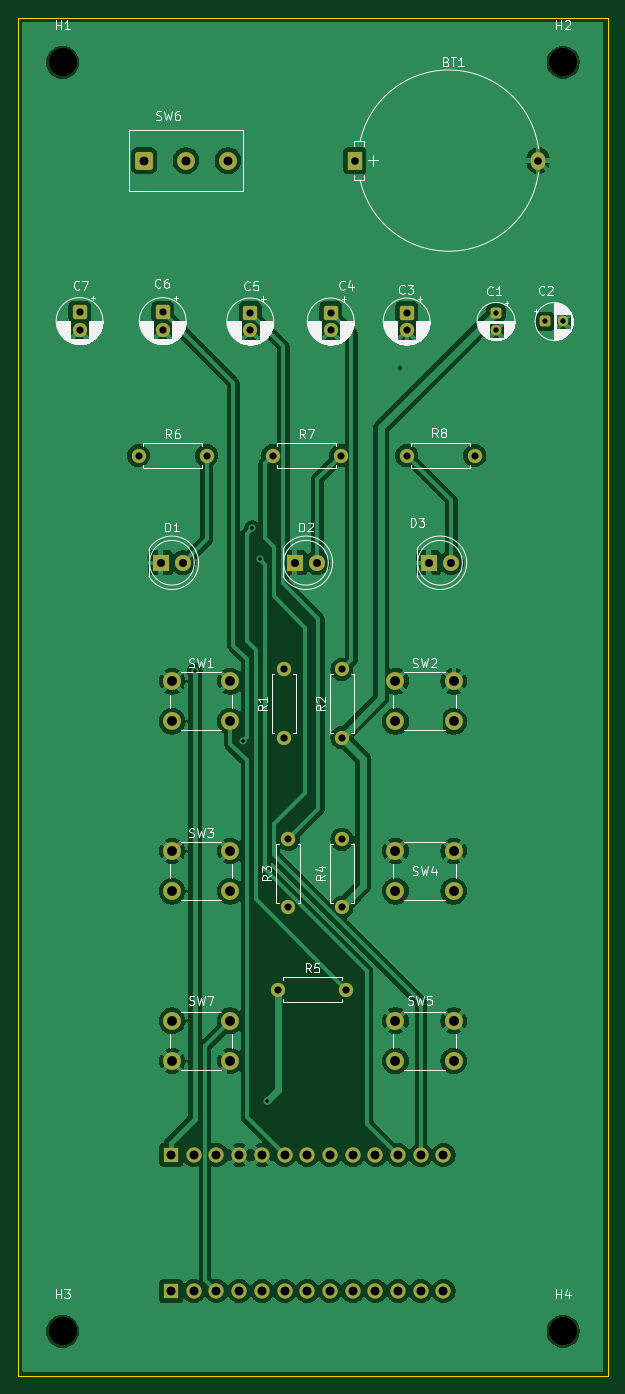
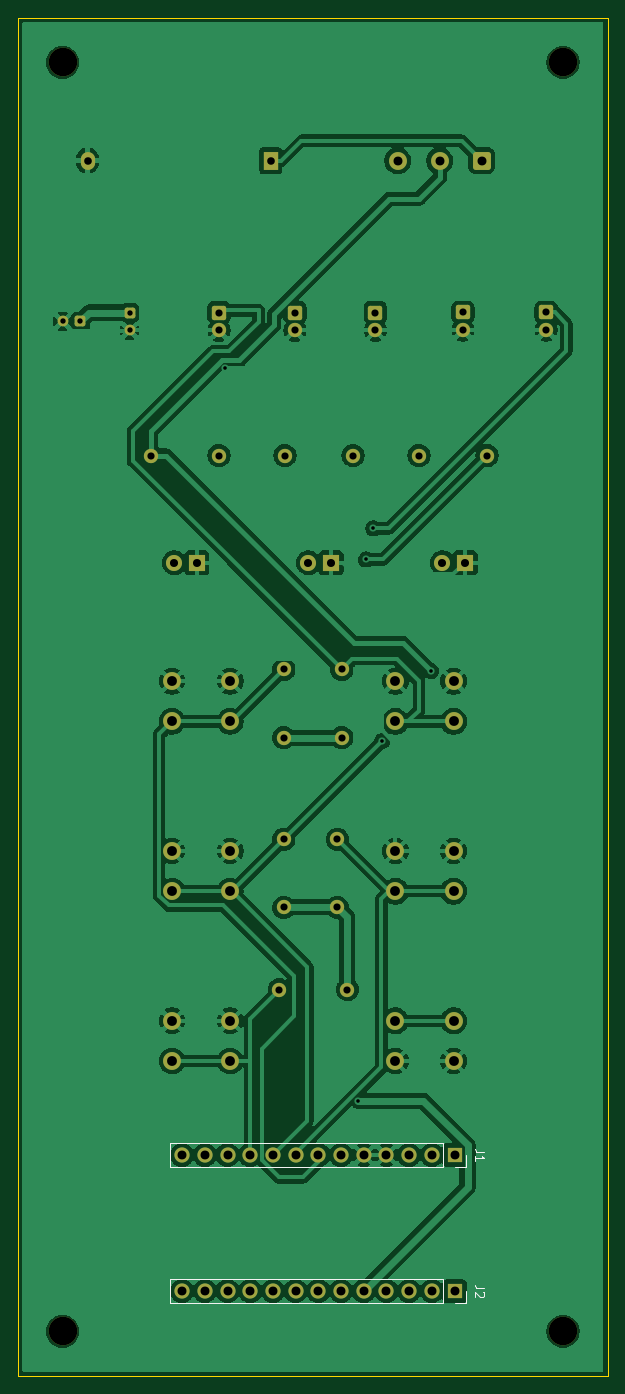
Circuit board: 9 layer files. Board 66.0 x 152.0 mm.
- bottom_copper: NRF52840_Quiz_Remote-B_Cu.gbl (162444 bytes)
- bottom_mask: NRF52840_Quiz_Remote-B_Mask.gbs (4853 bytes)
- bottom_silk: NRF52840_Quiz_Remote-B_Silkscreen.gbo (6797 bytes)
- outline: NRF52840_Quiz_Remote-Edge_Cuts.gm1 (661 bytes)
- top_copper: NRF52840_Quiz_Remote-F_Cu.gtl (144363 bytes)
- top_mask: NRF52840_Quiz_Remote-F_Mask.gts (4853 bytes)
- top_silk: NRF52840_Quiz_Remote-F_Silkscreen.gto (86497 bytes)
- drill: NRF52840_Quiz_Remote-NPTH.drl (430 bytes)
- drill: NRF52840_Quiz_Remote-PTH.drl (2183 bytes)

=== bottom_copper: NRF52840_Quiz_Remote-B_Cu.gbl (162444 bytes, source omitted) ===
=== bottom_mask: NRF52840_Quiz_Remote-B_Mask.gbs ===
%TF.GenerationSoftware,KiCad,Pcbnew,10.0.6-10.0.6~ubuntu24.04.1*%
%TF.CreationDate,2026-10-08T15:45:29+07:00*%
%TF.ProjectId,NRF52840_Quiz_Remote,4e524635-3238-4343-905f-5175697a5f52,rev?*%
%TF.SameCoordinates,Original*%
%TF.FileFunction,Soldermask,Bot*%
%TF.FilePolarity,Negative*%
%FSLAX46Y46*%
G04 Gerber Fmt 4.6, Leading zero omitted, Abs format (unit mm)*
G04 Created by KiCad (PCBNEW 10.0.6-10.0.6~ubuntu24.04.1) date 2026-10-08 15:45:29*
%MOMM*%
%LPD*%
G01*
G04 APERTURE LIST*
G04 Aperture macros list*
%AMRoundRect*
0 Rectangle with rounded corners*
0 $1 Rounding radius*
0 $2 $3 $4 $5 $6 $7 $8 $9 X,Y pos of 4 corners*
0 Add a 4 corners polygon primitive as box body*
4,1,4,$2,$3,$4,$5,$6,$7,$8,$9,$2,$3,0*
0 Add four circle primitives for the rounded corners*
1,1,$1+$1,$2,$3*
1,1,$1+$1,$4,$5*
1,1,$1+$1,$6,$7*
1,1,$1+$1,$8,$9*
0 Add four rect primitives between the rounded corners*
20,1,$1+$1,$2,$3,$4,$5,0*
20,1,$1+$1,$4,$5,$6,$7,0*
20,1,$1+$1,$6,$7,$8,$9,0*
20,1,$1+$1,$8,$9,$2,$3,0*%
G04 Aperture macros list end*
%ADD10C,1.600000*%
%ADD11R,1.800000X1.800000*%
%ADD12C,1.800000*%
%ADD13C,2.000000*%
%ADD14RoundRect,0.250000X-0.550000X0.550000X-0.550000X-0.550000X0.550000X-0.550000X0.550000X0.550000X0*%
%ADD15C,3.200000*%
%ADD16RoundRect,0.300000X-0.700000X-0.700000X0.700000X-0.700000X0.700000X0.700000X-0.700000X0.700000X0*%
%ADD17R,1.600000X2.000000*%
%ADD18O,1.600000X2.000000*%
%ADD19RoundRect,0.250000X-0.350000X0.350000X-0.350000X-0.350000X0.350000X-0.350000X0.350000X0.350000X0*%
%ADD20C,1.200000*%
%ADD21RoundRect,0.250000X-0.350000X-0.350000X0.350000X-0.350000X0.350000X0.350000X-0.350000X0.350000X0*%
%ADD22R,1.700000X1.700000*%
%ADD23C,1.700000*%
G04 APERTURE END LIST*
D10*
%TO.C,R1*%
X100130000Y-112300000D03*
X100130000Y-104680000D03*
%TD*%
D11*
%TO.C,D3*%
X116340000Y-92740000D03*
D12*
X118880000Y-92740000D03*
%TD*%
D13*
%TO.C,SW7*%
X87630000Y-143990000D03*
X94130000Y-143990000D03*
X87630000Y-148490000D03*
X94130000Y-148490000D03*
%TD*%
D14*
%TO.C,C6*%
X86580000Y-64695100D03*
D10*
X86580000Y-66695100D03*
%TD*%
D13*
%TO.C,SW5*%
X112630000Y-143990000D03*
X119130000Y-143990000D03*
X112630000Y-148490000D03*
X119130000Y-148490000D03*
%TD*%
D11*
%TO.C,D2*%
X101340000Y-92740000D03*
D12*
X103880000Y-92740000D03*
%TD*%
D15*
%TO.C,H3*%
X75380000Y-178740000D03*
%TD*%
D14*
%TO.C,C7*%
X77280000Y-64695100D03*
D10*
X77280000Y-66695100D03*
%TD*%
%TO.C,R3*%
X100630000Y-131300000D03*
X100630000Y-123680000D03*
%TD*%
%TO.C,R2*%
X106630000Y-112300000D03*
X106630000Y-104680000D03*
%TD*%
%TO.C,R5*%
X99510000Y-140490000D03*
X107130000Y-140490000D03*
%TD*%
%TO.C,R4*%
X106630000Y-131300000D03*
X106630000Y-123680000D03*
%TD*%
D11*
%TO.C,D1*%
X86340000Y-92740000D03*
D12*
X88880000Y-92740000D03*
%TD*%
D13*
%TO.C,SW1*%
X87630000Y-105990000D03*
X94130000Y-105990000D03*
X87630000Y-110490000D03*
X94130000Y-110490000D03*
%TD*%
D10*
%TO.C,R6*%
X83880000Y-80740000D03*
X91500000Y-80740000D03*
%TD*%
D15*
%TO.C,H1*%
X75380000Y-36740000D03*
%TD*%
D14*
%TO.C,C3*%
X113880000Y-64740000D03*
D10*
X113880000Y-66740000D03*
%TD*%
D15*
%TO.C,H2*%
X131380000Y-36740000D03*
%TD*%
D16*
%TO.C,SW6*%
X84480000Y-47740000D03*
D13*
X89180000Y-47740000D03*
X93880000Y-47740000D03*
%TD*%
%TO.C,SW3*%
X87630000Y-124990000D03*
X94130000Y-124990000D03*
X87630000Y-129490000D03*
X94130000Y-129490000D03*
%TD*%
%TO.C,SW4*%
X112630000Y-124990000D03*
X119130000Y-124990000D03*
X112630000Y-129490000D03*
X119130000Y-129490000D03*
%TD*%
D17*
%TO.C,BT1*%
X108085000Y-47739900D03*
D18*
X128585000Y-47739900D03*
%TD*%
D14*
%TO.C,C4*%
X105380000Y-64740000D03*
D10*
X105380000Y-66740000D03*
%TD*%
D13*
%TO.C,SW2*%
X112630000Y-105990000D03*
X119130000Y-105990000D03*
X112630000Y-110490000D03*
X119130000Y-110490000D03*
%TD*%
D15*
%TO.C,H4*%
X131380000Y-178740000D03*
%TD*%
D19*
%TO.C,C1*%
X123880000Y-64740000D03*
D20*
X123880000Y-66740000D03*
%TD*%
D10*
%TO.C,R8*%
X113880000Y-80740000D03*
X121500000Y-80740000D03*
%TD*%
D21*
%TO.C,C2*%
X129380000Y-65740000D03*
D20*
X131380000Y-65740000D03*
%TD*%
D10*
%TO.C,R7*%
X98880000Y-80740000D03*
X106500000Y-80740000D03*
%TD*%
D14*
%TO.C,C5*%
X96380000Y-64740000D03*
D10*
X96380000Y-66740000D03*
%TD*%
D22*
%TO.C,J2*%
X87520000Y-174240000D03*
D23*
X90060000Y-174240000D03*
X92600000Y-174240000D03*
X95140000Y-174240000D03*
X97680000Y-174240000D03*
X100220000Y-174240000D03*
X102760000Y-174240000D03*
X105300000Y-174240000D03*
X107840000Y-174240000D03*
X110380000Y-174240000D03*
X112920000Y-174240000D03*
X115460000Y-174240000D03*
X118000000Y-174240000D03*
%TD*%
D22*
%TO.C,J1*%
X87520000Y-159000000D03*
D23*
X90060000Y-159000000D03*
X92600000Y-159000000D03*
X95140000Y-159000000D03*
X97680000Y-159000000D03*
X100220000Y-159000000D03*
X102760000Y-159000000D03*
X105300000Y-159000000D03*
X107840000Y-159000000D03*
X110380000Y-159000000D03*
X112920000Y-159000000D03*
X115460000Y-159000000D03*
X118000000Y-159000000D03*
%TD*%
M02*

=== bottom_silk: NRF52840_Quiz_Remote-B_Silkscreen.gbo (6797 bytes, source omitted) ===
=== outline: NRF52840_Quiz_Remote-Edge_Cuts.gm1 ===
%TF.GenerationSoftware,KiCad,Pcbnew,10.0.6-10.0.6~ubuntu24.04.1*%
%TF.CreationDate,2026-10-08T15:45:32+07:00*%
%TF.ProjectId,NRF52840_Quiz_Remote,4e524635-3238-4343-905f-5175697a5f52,rev?*%
%TF.SameCoordinates,Original*%
%TF.FileFunction,Profile,NP*%
%FSLAX46Y46*%
G04 Gerber Fmt 4.6, Leading zero omitted, Abs format (unit mm)*
G04 Created by KiCad (PCBNEW 10.0.6-10.0.6~ubuntu24.04.1) date 2026-10-08 15:45:32*
%MOMM*%
%LPD*%
G01*
G04 APERTURE LIST*
%TA.AperFunction,Profile*%
%ADD10C,0.050000*%
%TD*%
G04 APERTURE END LIST*
D10*
X70380000Y-31740000D02*
X136380000Y-31740000D01*
X136380000Y-183740000D01*
X70380000Y-183740000D01*
X70380000Y-31740000D01*
M02*

=== top_copper: NRF52840_Quiz_Remote-F_Cu.gtl (144363 bytes, source omitted) ===
=== top_mask: NRF52840_Quiz_Remote-F_Mask.gts ===
%TF.GenerationSoftware,KiCad,Pcbnew,10.0.6-10.0.6~ubuntu24.04.1*%
%TF.CreationDate,2026-10-08T15:45:26+07:00*%
%TF.ProjectId,NRF52840_Quiz_Remote,4e524635-3238-4343-905f-5175697a5f52,rev?*%
%TF.SameCoordinates,Original*%
%TF.FileFunction,Soldermask,Top*%
%TF.FilePolarity,Negative*%
%FSLAX46Y46*%
G04 Gerber Fmt 4.6, Leading zero omitted, Abs format (unit mm)*
G04 Created by KiCad (PCBNEW 10.0.6-10.0.6~ubuntu24.04.1) date 2026-10-08 15:45:26*
%MOMM*%
%LPD*%
G01*
G04 APERTURE LIST*
G04 Aperture macros list*
%AMRoundRect*
0 Rectangle with rounded corners*
0 $1 Rounding radius*
0 $2 $3 $4 $5 $6 $7 $8 $9 X,Y pos of 4 corners*
0 Add a 4 corners polygon primitive as box body*
4,1,4,$2,$3,$4,$5,$6,$7,$8,$9,$2,$3,0*
0 Add four circle primitives for the rounded corners*
1,1,$1+$1,$2,$3*
1,1,$1+$1,$4,$5*
1,1,$1+$1,$6,$7*
1,1,$1+$1,$8,$9*
0 Add four rect primitives between the rounded corners*
20,1,$1+$1,$2,$3,$4,$5,0*
20,1,$1+$1,$4,$5,$6,$7,0*
20,1,$1+$1,$6,$7,$8,$9,0*
20,1,$1+$1,$8,$9,$2,$3,0*%
G04 Aperture macros list end*
%ADD10C,1.600000*%
%ADD11R,1.800000X1.800000*%
%ADD12C,1.800000*%
%ADD13C,2.000000*%
%ADD14RoundRect,0.250000X-0.550000X0.550000X-0.550000X-0.550000X0.550000X-0.550000X0.550000X0.550000X0*%
%ADD15C,3.200000*%
%ADD16RoundRect,0.300000X-0.700000X-0.700000X0.700000X-0.700000X0.700000X0.700000X-0.700000X0.700000X0*%
%ADD17R,1.600000X2.000000*%
%ADD18O,1.600000X2.000000*%
%ADD19RoundRect,0.250000X-0.350000X0.350000X-0.350000X-0.350000X0.350000X-0.350000X0.350000X0.350000X0*%
%ADD20C,1.200000*%
%ADD21RoundRect,0.250000X-0.350000X-0.350000X0.350000X-0.350000X0.350000X0.350000X-0.350000X0.350000X0*%
%ADD22R,1.700000X1.700000*%
%ADD23C,1.700000*%
G04 APERTURE END LIST*
D10*
%TO.C,R1*%
X100130000Y-112300000D03*
X100130000Y-104680000D03*
%TD*%
D11*
%TO.C,D3*%
X116340000Y-92740000D03*
D12*
X118880000Y-92740000D03*
%TD*%
D13*
%TO.C,SW7*%
X87630000Y-143990000D03*
X94130000Y-143990000D03*
X87630000Y-148490000D03*
X94130000Y-148490000D03*
%TD*%
D14*
%TO.C,C6*%
X86580000Y-64695100D03*
D10*
X86580000Y-66695100D03*
%TD*%
D13*
%TO.C,SW5*%
X112630000Y-143990000D03*
X119130000Y-143990000D03*
X112630000Y-148490000D03*
X119130000Y-148490000D03*
%TD*%
D11*
%TO.C,D2*%
X101340000Y-92740000D03*
D12*
X103880000Y-92740000D03*
%TD*%
D15*
%TO.C,H3*%
X75380000Y-178740000D03*
%TD*%
D14*
%TO.C,C7*%
X77280000Y-64695100D03*
D10*
X77280000Y-66695100D03*
%TD*%
%TO.C,R3*%
X100630000Y-131300000D03*
X100630000Y-123680000D03*
%TD*%
%TO.C,R2*%
X106630000Y-112300000D03*
X106630000Y-104680000D03*
%TD*%
%TO.C,R5*%
X99510000Y-140490000D03*
X107130000Y-140490000D03*
%TD*%
%TO.C,R4*%
X106630000Y-131300000D03*
X106630000Y-123680000D03*
%TD*%
D11*
%TO.C,D1*%
X86340000Y-92740000D03*
D12*
X88880000Y-92740000D03*
%TD*%
D13*
%TO.C,SW1*%
X87630000Y-105990000D03*
X94130000Y-105990000D03*
X87630000Y-110490000D03*
X94130000Y-110490000D03*
%TD*%
D10*
%TO.C,R6*%
X83880000Y-80740000D03*
X91500000Y-80740000D03*
%TD*%
D15*
%TO.C,H1*%
X75380000Y-36740000D03*
%TD*%
D14*
%TO.C,C3*%
X113880000Y-64740000D03*
D10*
X113880000Y-66740000D03*
%TD*%
D15*
%TO.C,H2*%
X131380000Y-36740000D03*
%TD*%
D16*
%TO.C,SW6*%
X84480000Y-47740000D03*
D13*
X89180000Y-47740000D03*
X93880000Y-47740000D03*
%TD*%
%TO.C,SW3*%
X87630000Y-124990000D03*
X94130000Y-124990000D03*
X87630000Y-129490000D03*
X94130000Y-129490000D03*
%TD*%
%TO.C,SW4*%
X112630000Y-124990000D03*
X119130000Y-124990000D03*
X112630000Y-129490000D03*
X119130000Y-129490000D03*
%TD*%
D17*
%TO.C,BT1*%
X108085000Y-47739900D03*
D18*
X128585000Y-47739900D03*
%TD*%
D14*
%TO.C,C4*%
X105380000Y-64740000D03*
D10*
X105380000Y-66740000D03*
%TD*%
D13*
%TO.C,SW2*%
X112630000Y-105990000D03*
X119130000Y-105990000D03*
X112630000Y-110490000D03*
X119130000Y-110490000D03*
%TD*%
D15*
%TO.C,H4*%
X131380000Y-178740000D03*
%TD*%
D19*
%TO.C,C1*%
X123880000Y-64740000D03*
D20*
X123880000Y-66740000D03*
%TD*%
D10*
%TO.C,R8*%
X113880000Y-80740000D03*
X121500000Y-80740000D03*
%TD*%
D21*
%TO.C,C2*%
X129380000Y-65740000D03*
D20*
X131380000Y-65740000D03*
%TD*%
D10*
%TO.C,R7*%
X98880000Y-80740000D03*
X106500000Y-80740000D03*
%TD*%
D14*
%TO.C,C5*%
X96380000Y-64740000D03*
D10*
X96380000Y-66740000D03*
%TD*%
D22*
%TO.C,J2*%
X87520000Y-174240000D03*
D23*
X90060000Y-174240000D03*
X92600000Y-174240000D03*
X95140000Y-174240000D03*
X97680000Y-174240000D03*
X100220000Y-174240000D03*
X102760000Y-174240000D03*
X105300000Y-174240000D03*
X107840000Y-174240000D03*
X110380000Y-174240000D03*
X112920000Y-174240000D03*
X115460000Y-174240000D03*
X118000000Y-174240000D03*
%TD*%
D22*
%TO.C,J1*%
X87520000Y-159000000D03*
D23*
X90060000Y-159000000D03*
X92600000Y-159000000D03*
X95140000Y-159000000D03*
X97680000Y-159000000D03*
X100220000Y-159000000D03*
X102760000Y-159000000D03*
X105300000Y-159000000D03*
X107840000Y-159000000D03*
X110380000Y-159000000D03*
X112920000Y-159000000D03*
X115460000Y-159000000D03*
X118000000Y-159000000D03*
%TD*%
M02*

=== top_silk: NRF52840_Quiz_Remote-F_Silkscreen.gto (86497 bytes, source omitted) ===
=== drill: NRF52840_Quiz_Remote-NPTH.drl ===
M48
; DRILL file KiCad 10.0.6-10.0.6~ubuntu24.04.1 date 2026-10-08T15:47:31
; FORMAT={-:-/ absolute / metric / decimal}
; #@! TF.CreationDate,2026-10-08T15:47:31+07:00
; #@! TF.GenerationSoftware,Kicad,Pcbnew,10.0.6-10.0.6~ubuntu24.04.1
; #@! TF.FileFunction,NonPlated,1,2,NPTH
FMAT,2
METRIC
; #@! TA.AperFunction,NonPlated,NPTH,ComponentDrill
T1C3.200
%
G90
G05
T1
X75.38Y-36.74
X75.38Y-178.74
X131.38Y-36.74
X131.38Y-178.74
M30

=== drill: NRF52840_Quiz_Remote-PTH.drl ===
M48
; DRILL file KiCad 10.0.6-10.0.6~ubuntu24.04.1 date 2026-10-08T15:47:31
; FORMAT={-:-/ absolute / metric / decimal}
; #@! TF.CreationDate,2026-10-08T15:47:31+07:00
; #@! TF.GenerationSoftware,Kicad,Pcbnew,10.0.6-10.0.6~ubuntu24.04.1
; #@! TF.FileFunction,Plated,1,2,PTH
FMAT,2
METRIC
; #@! TA.AperFunction,Plated,PTH,ViaDrill
T1C0.400
; #@! TA.AperFunction,Plated,PTH,ComponentDrill
T2C0.600
; #@! TA.AperFunction,Plated,PTH,ComponentDrill
T3C0.800
; #@! TA.AperFunction,Plated,PTH,ComponentDrill
T4C0.850
; #@! TA.AperFunction,Plated,PTH,ComponentDrill
T5C0.900
; #@! TA.AperFunction,Plated,PTH,ComponentDrill
T6C1.000
; #@! TA.AperFunction,Plated,PTH,ComponentDrill
T7C1.100
%
G90
G05
T1
X90.163Y-104.851
X95.592Y-112.642
X96.596Y-88.899
X97.428Y-92.363
X98.291Y-152.916
X113.168Y-70.95
T2
X123.88Y-64.74
X123.88Y-66.74
X129.38Y-65.74
X131.38Y-65.74
T3
X77.28Y-64.695
X77.28Y-66.695
X83.88Y-80.74
X86.58Y-64.695
X86.58Y-66.695
X91.5Y-80.74
X96.38Y-64.74
X96.38Y-66.74
X98.88Y-80.74
X99.51Y-140.49
X100.13Y-104.68
X100.13Y-112.3
X100.63Y-123.68
X100.63Y-131.3
X105.38Y-64.74
X105.38Y-66.74
X106.5Y-80.74
X106.63Y-104.68
X106.63Y-112.3
X106.63Y-123.68
X106.63Y-131.3
X107.13Y-140.49
X113.88Y-64.74
X113.88Y-66.74
X113.88Y-80.74
X121.5Y-80.74
T4
X108.085Y-47.74
X128.585Y-47.74
T5
X86.34Y-92.74
X88.88Y-92.74
X101.34Y-92.74
X103.88Y-92.74
X116.34Y-92.74
X118.88Y-92.74
T6
X84.48Y-47.74
X87.52Y-159.0
X87.52Y-174.24
X89.18Y-47.74
X90.06Y-159.0
X90.06Y-174.24
X92.6Y-159.0
X92.6Y-174.24
X93.88Y-47.74
X95.14Y-159.0
X95.14Y-174.24
X97.68Y-159.0
X97.68Y-174.24
X100.22Y-159.0
X100.22Y-174.24
X102.76Y-159.0
X102.76Y-174.24
X105.3Y-159.0
X105.3Y-174.24
X107.84Y-159.0
X107.84Y-174.24
X110.38Y-159.0
X110.38Y-174.24
X112.92Y-159.0
X112.92Y-174.24
X115.46Y-159.0
X115.46Y-174.24
X118.0Y-159.0
X118.0Y-174.24
T7
X87.63Y-105.99
X87.63Y-110.49
X87.63Y-124.99
X87.63Y-129.49
X87.63Y-143.99
X87.63Y-148.49
X94.13Y-105.99
X94.13Y-110.49
X94.13Y-124.99
X94.13Y-129.49
X94.13Y-143.99
X94.13Y-148.49
X112.63Y-105.99
X112.63Y-110.49
X112.63Y-124.99
X112.63Y-129.49
X112.63Y-143.99
X112.63Y-148.49
X119.13Y-105.99
X119.13Y-110.49
X119.13Y-124.99
X119.13Y-129.49
X119.13Y-143.99
X119.13Y-148.49
M30
